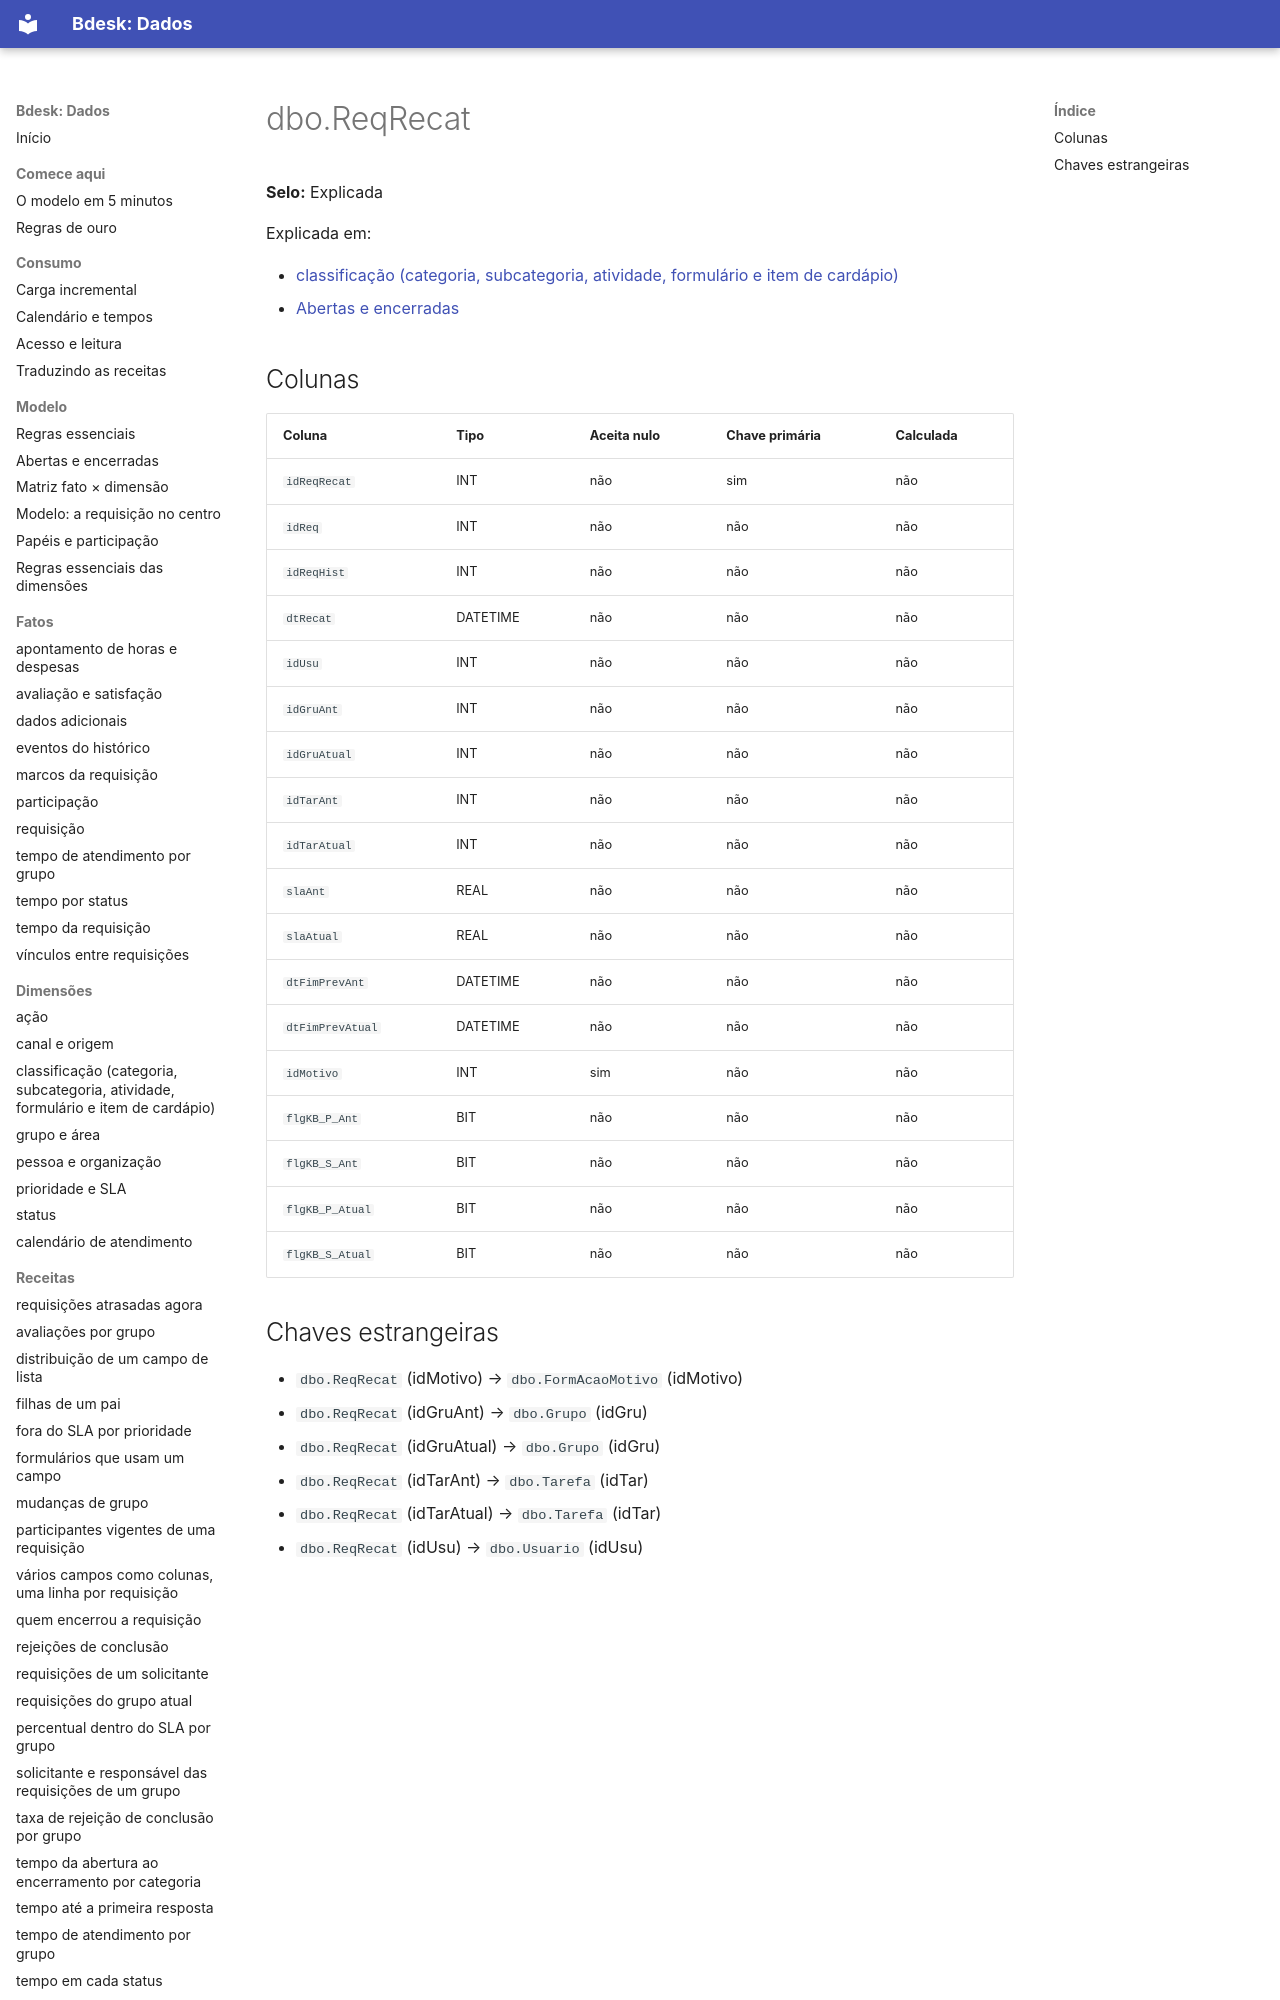

repository: bdeskapp/dados · page: dicionario/dbo-reqrecat/index.html · generator: mkdocs

---
gerado: sincronizacao
---

# dbo.ReqRecat

**Selo:** Explicada

Explicada em:

- [classificação (categoria, subcategoria, atividade, formulário e item de cardápio)](../dimensoes/classificacao.md)
- [Abertas e encerradas](../mapa/abertas-e-encerradas.md)
